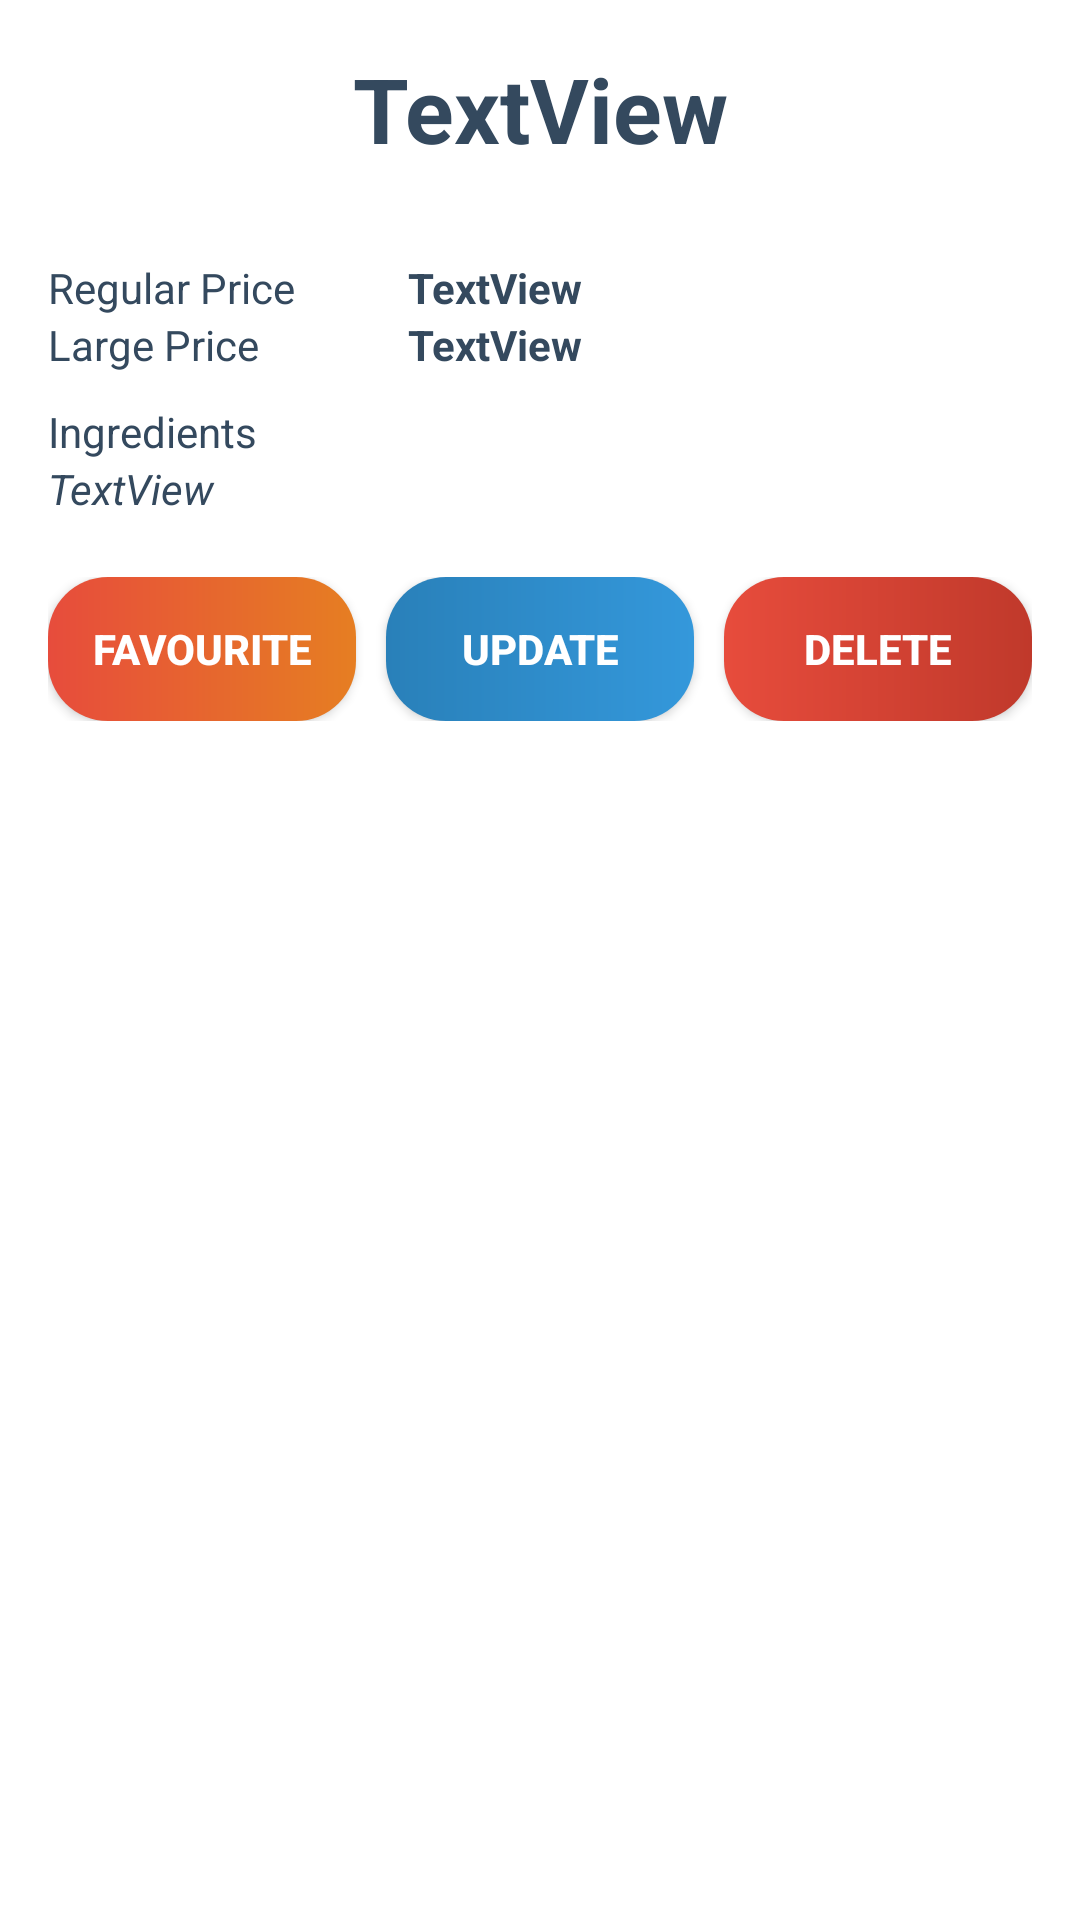

Write the Android layout XML for this screen, with the resource values it uses.
<!-- AndroidManifest.xml: application theme Theme.FruzoRest -->
<!-- res/layout/activity_view_products_admin.xml -->
<?xml version="1.0" encoding="utf-8"?>
<LinearLayout xmlns:android="http://schemas.android.com/apk/res/android"
    xmlns:app="http://schemas.android.com/apk/res-auto"
    xmlns:tools="http://schemas.android.com/tools"
    android:layout_width="match_parent"
    android:layout_height="match_parent"
    android:orientation="vertical"
    android:padding="16dp"
    tools:context=".ViewProductsAdminActivity">

    <ScrollView
        android:layout_width="match_parent"
        android:layout_height="match_parent">

        <LinearLayout
            android:layout_width="match_parent"
            android:layout_height="wrap_content"
            android:orientation="vertical">

            <TextView
                android:id="@+id/pva_name"
                android:layout_width="match_parent"
                android:layout_height="wrap_content"
                android:text="TextView"
                android:textAlignment="center"
                android:textColor="@color/wetasphalt"
                android:textSize="30sp"
                android:textStyle="bold" />

            <ImageView
                android:id="@+id/pva_image"
                android:layout_width="match_parent"
                android:layout_height="wrap_content"
                android:layout_marginTop="20dp"
                tools:srcCompat="@tools:sample/avatars" />

            <LinearLayout
                android:layout_width="match_parent"
                android:layout_height="wrap_content"
                android:layout_marginTop="10dp"
                android:orientation="horizontal">

                <TextView
                    android:id="@+id/textView21"
                    android:layout_width="120dp"
                    android:layout_height="wrap_content"
                    android:text="@string/regularprice"
                    android:textColor="@color/wetasphalt" />

                <TextView
                    android:id="@+id/pva_regularprice"
                    android:layout_width="wrap_content"
                    android:layout_height="wrap_content"
                    android:layout_weight="1"
                    android:text="TextView"
                    android:textColor="@color/wetasphalt"
                    android:textStyle="bold" />

            </LinearLayout>

            <LinearLayout
                android:layout_width="match_parent"
                android:layout_height="wrap_content"
                android:orientation="horizontal">

                <TextView
                    android:id="@+id/textView23"
                    android:layout_width="120dp"
                    android:layout_height="wrap_content"
                    android:text="@string/largeprice"
                    android:textColor="@color/wetasphalt" />

                <TextView
                    android:id="@+id/pva_largeprice"
                    android:layout_width="wrap_content"
                    android:layout_height="wrap_content"
                    android:layout_weight="1"
                    android:text="TextView"
                    android:textColor="@color/wetasphalt"
                    android:textStyle="bold" />
            </LinearLayout>

            <TextView
                android:id="@+id/textView25"
                android:layout_width="match_parent"
                android:layout_height="wrap_content"
                android:layout_marginTop="10dp"
                android:text="@string/ingredients"
                android:textColor="@color/wetasphalt" />

            <TextView
                android:id="@+id/pva_ingredients"
                android:layout_width="match_parent"
                android:layout_height="wrap_content"
                android:text="TextView"
                android:textColor="@color/wetasphalt"
                android:textStyle="italic" />

            <LinearLayout
                android:layout_width="match_parent"
                android:layout_height="wrap_content"
                android:layout_marginTop="20dp"
                android:orientation="horizontal">

                <android.widget.Button
                    android:background="@drawable/menubtn"
                    android:textColor="@color/colorAccent"
                    android:textStyle="bold"
                    android:id="@+id/button18"
                    android:layout_width="wrap_content"
                    android:layout_height="wrap_content"
                    android:layout_weight="1"
                    android:onClick="addToFav"
                    android:text="@string/favourit" />

                <android.widget.Button
                    android:background="@drawable/updatebtn"
                    android:textColor="@color/colorAccent"
                    android:textStyle="bold"
                    android:id="@+id/button12"
                    android:layout_width="wrap_content"
                    android:layout_height="wrap_content"
                    android:layout_marginLeft="10dp"
                    android:layout_marginRight="10dp"
                    android:layout_weight="1"
                    android:onClick="updateProduct"
                    android:text="@string/update" />

                <android.widget.Button
                    android:background="@drawable/deletebtn"
                    android:textColor="@color/colorAccent"
                    android:textStyle="bold"
                    android:id="@+id/button13"
                    android:layout_width="wrap_content"
                    android:layout_height="wrap_content"
                    android:layout_weight="1"
                    android:onClick="deleteProduct"
                    android:text="@string/delete" />
            </LinearLayout>
        </LinearLayout>
    </ScrollView>

</LinearLayout>
<!-- resources referenced by this layout -->
<resources>
  <color name="colorAccent">#FFFFFFFF</color>
  <color name="wetasphalt">#34495e</color>
  <!-- drawable deletebtn (drawable) -->
  <?xml version="1.0" encoding="utf-8"?>
  <shape xmlns:android="http://schemas.android.com/apk/res/android" android:shape="rectangle">
      <gradient android:angle="0"
          android:startColor="@color/alizarin"
          android:endColor="@color/pomagrant"/>
      <padding android:top="7dp"
          android:bottom="7dp"
          android:right="7dp"
          android:left="7dp"/>
      <corners android:radius="20dp"/>
  </shape>
  <!-- drawable menubtn (drawable) -->
  <?xml version="1.0" encoding="utf-8"?>
  <shape xmlns:android="http://schemas.android.com/apk/res/android" android:shape="rectangle">
      <gradient android:angle="0"
          android:startColor="@color/alizarin"
          android:endColor="@color/carrot"/>
      <padding android:top="7dp"
          android:bottom="7dp"
          android:right="7dp"
          android:left="7dp"/>
      <corners android:radius="20dp"/>
  </shape>
  <!-- drawable updatebtn (drawable) -->
  <?xml version="1.0" encoding="utf-8"?>
  <shape xmlns:android="http://schemas.android.com/apk/res/android" android:shape="rectangle">
      <gradient android:angle="0"
          android:startColor="@color/belizehole"
          android:endColor="@color/petatriver"/>
      <padding android:top="7dp"
          android:bottom="7dp"
          android:right="7dp"
          android:left="7dp"/>
      <corners android:radius="20dp"/>
  </shape>
  <string name="delete">Delete</string>
  <string name="favourit">Favourite</string>
  <string name="ingredients">Ingredients</string>
  <string name="largeprice">Large Price</string>
  <string name="regularprice">Regular Price</string>
  <string name="update">Update</string>
  <color name="alizarin">#e74c3c</color>
  <color name="pomagrant">#c0392b</color>
  <color name="carrot">#e67e22</color>
  <color name="belizehole">#2980b9</color>
  <color name="petatriver">#3498db</color>
  <color name="pink">#FF90DD</color>
  <color name="deeppink">#FF1493</color>
  <color name="white">#FFFFFFFF</color>
  <style name="Base_ToolbarStyle">
          <item name="popupTheme">@style/ThemeOverlay.AppCompat.Light</item>
          <item name="android:background">@color/hotpink</item>
          <item name="android:theme">@style/Base_ToolbarTheme</item>
          <item name="titleTextAppearance">@style/CustomTitleTextAppearance</item>
          <item name="subtitleTextAppearance">@style/CustomSubTitleTextAppearance</item>
      </style>
  <style name="AlertDialogCustom" parent="Theme.AppCompat.Light.Dialog.Alert">
          
          <item name="colorAccent">@color/alizarin</item>
          
          <item name="android:textColorPrimary">@color/midnightblue</item>
          
          <item name="android:background">@color/grayfont</item>
      </style>
  <color name="hotpink">#FF69B4</color>
  <style name="Base_ToolbarTheme">
          
          <item name="android:textColorPrimary">@color/white</item>
          
          <item name="android:textColorSecondary">@color/white</item>
      </style>
  <style name="CustomTitleTextAppearance" parent="TextAppearance.Widget.AppCompat.Toolbar.Title">
          <item name="android:fontFamily">Lobster</item>
          <item name="android:textSize">16sp</item>
          <item name="android:textColor">@color/white</item>
          <item name="android:textStyle">bold</item>
      </style>
  <style name="CustomSubTitleTextAppearance" parent="TextAppearance.Widget.AppCompat.Toolbar.Subtitle">
          <item name="android:fontFamily">Lobster</item>
          <item name="android:textSize">14sp</item>
          <item name="android:textColor">@color/white</item>
          <item name="android:textStyle">italic</item>
      </style>
  <color name="midnightblue">#2c3e50</color>
  <color name="grayfont">#bdc3c7</color>
</resources>
